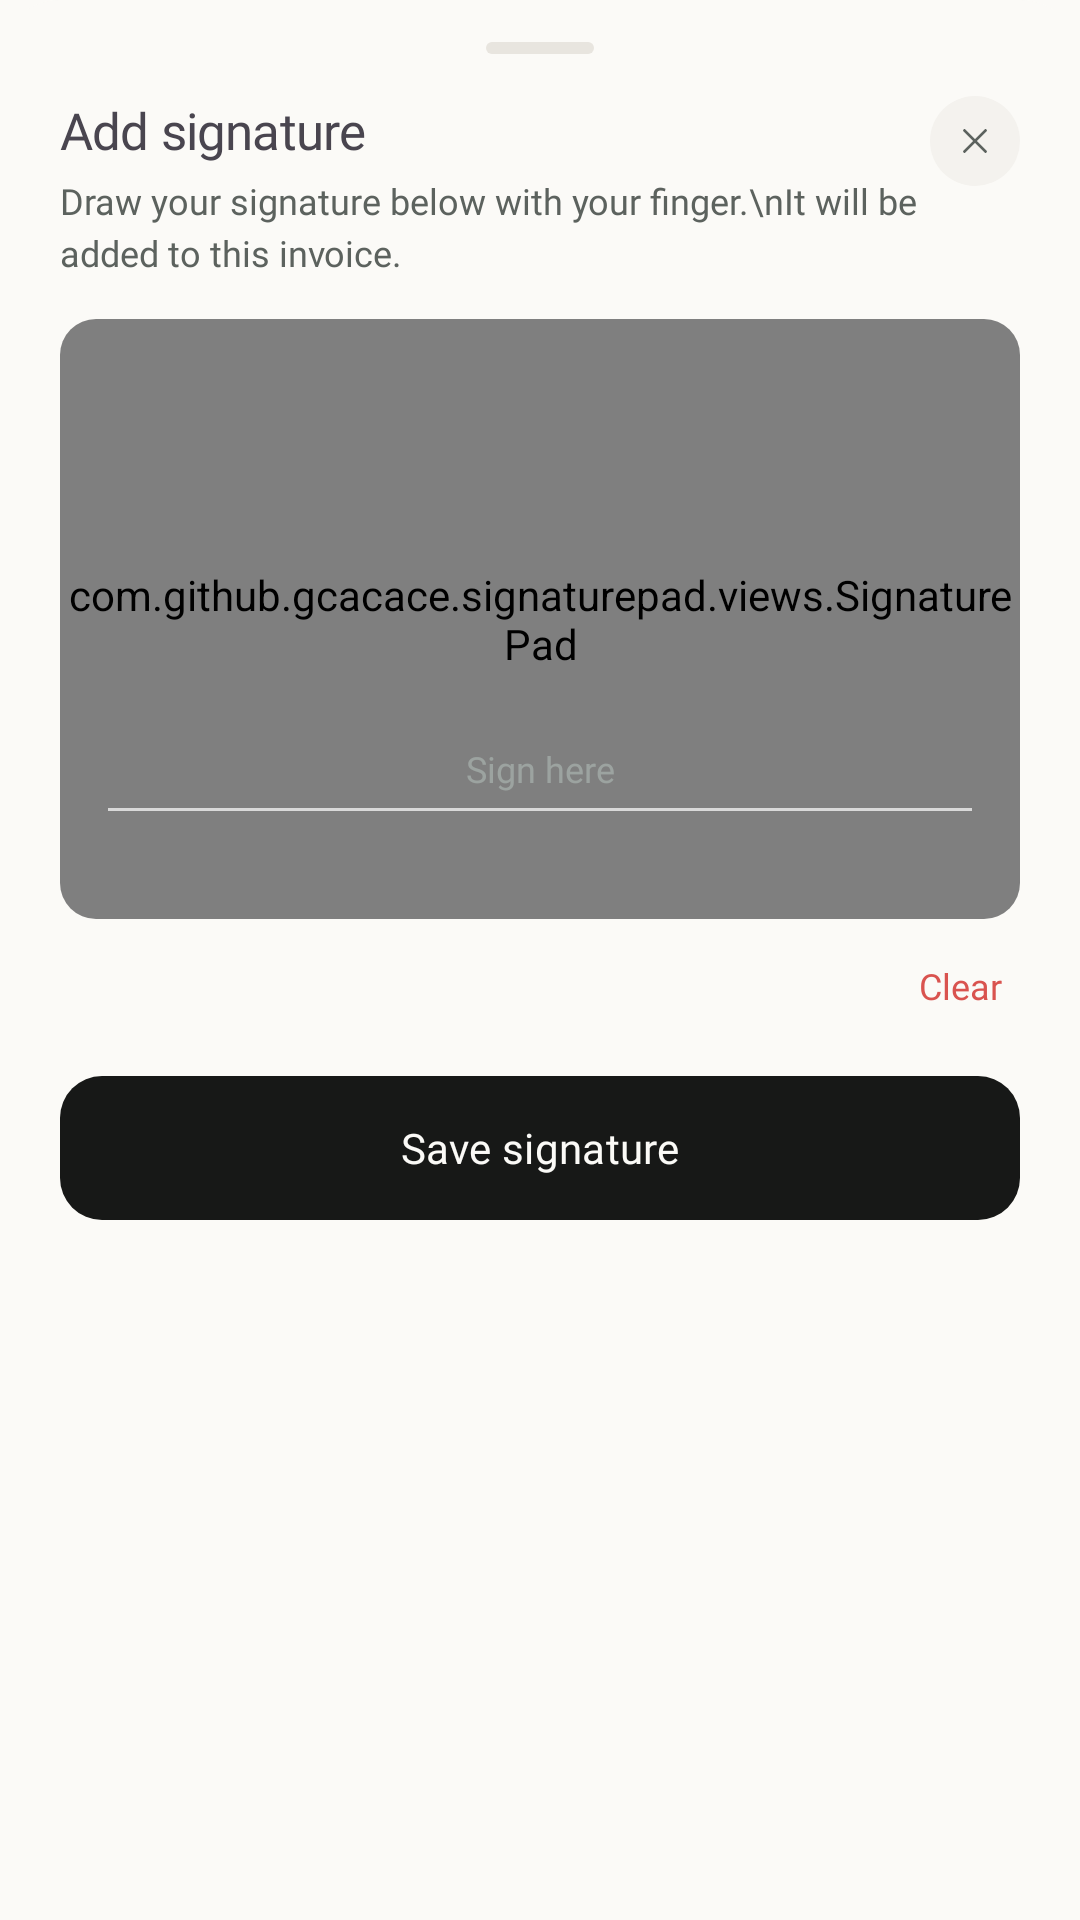

This screen was rendered from an Android layout file. Write that file and the resources it references.
<!-- AndroidManifest.xml: application theme Theme.InvoiceGenerator -->
<!-- res/layout/bottom_sheet_add_signature.xml -->
<?xml version="1.0" encoding="utf-8"?>
<androidx.constraintlayout.widget.ConstraintLayout xmlns:android="http://schemas.android.com/apk/res/android"
    android:layout_width="match_parent"
    android:layout_height="wrap_content"
    xmlns:app="http://schemas.android.com/apk/res-auto"
    android:background="@drawable/bottom_sheet_bg"
    android:paddingTop="8dp"
    android:paddingBottom="28dp"
    android:paddingHorizontal="20dp">

    <View
        android:id="@+id/drag_handle"
        android:layout_width="36dp"
        android:layout_height="4dp"
        android:background="@drawable/drag_handle_bg"
        android:layout_marginTop="6dp"
        app:layout_constraintStart_toStartOf="parent"
        app:layout_constraintEnd_toEndOf="parent"
        app:layout_constraintTop_toTopOf="parent" />

    <TextView
        android:id="@+id/signature_heading"
        android:layout_width="wrap_content"
        android:layout_height="wrap_content"
        android:text="Add signature"
        android:textSize="17sp"
        android:fontFamily="@font/inter_bold"
        android:layout_marginTop="14dp"
        app:layout_constraintTop_toBottomOf="@id/drag_handle"
        app:layout_constraintStart_toStartOf="parent"
        android:letterSpacing="-0.015" />

    <TextView
        android:id="@+id/subtitle"
        android:layout_width="0dp"
        android:layout_height="wrap_content"
        android:text="Draw your signature below with your finger.\nIt will be added to this invoice."
        android:textColor="@color/text_grey"
        android:textSize="12sp"
        android:fontFamily="@font/inter"
        android:lineSpacingMultiplier="1.2"
        android:layout_marginTop="4dp"
        android:layout_marginEnd="40dp"
        app:layout_constraintTop_toBottomOf="@id/signature_heading"
        app:layout_constraintStart_toStartOf="parent" />

    <androidx.constraintlayout.widget.ConstraintLayout
        android:id="@+id/closebtn"
        android:layout_width="30dp"
        android:layout_height="30dp"
        android:background="@drawable/avatar_crossed_state_bg"
        android:backgroundTint="@color/greyish_white"
        app:layout_constraintTop_toTopOf="@id/signature_heading"
        android:layout_marginLeft="12dp"
        app:layout_constraintEnd_toEndOf="parent">

        <ImageView
            android:layout_width="14dp"
            android:layout_height="14dp"
            android:background="@drawable/ic_close"
            app:layout_constraintTop_toTopOf="parent"
            app:layout_constraintStart_toStartOf="parent"
            app:layout_constraintBottom_toBottomOf="parent"
            app:layout_constraintEnd_toEndOf="parent" />
    </androidx.constraintlayout.widget.ConstraintLayout>

    
    <androidx.constraintlayout.widget.ConstraintLayout
        android:id="@+id/signatureBox"
        android:layout_width="match_parent"
        android:layout_height="200dp"
        android:background="@drawable/scan_barcode_box_bg"
        android:backgroundTint="@color/on_primary_text"
        android:layout_marginTop="14dp"
        android:clipToOutline="true"
        app:layout_constraintStart_toStartOf="parent"
        app:layout_constraintTop_toBottomOf="@id/subtitle">

        <com.github.gcacace.signaturepad.views.SignaturePad
            android:id="@+id/signaturePad"
            android:layout_width="match_parent"
            android:layout_height="match_parent"
            app:penColor="@color/primary_green"
            app:penMinWidth="5dp"
            />

        
        <View
            android:id="@+id/signatureLine"
            android:layout_width="0dp"
            android:layout_height="1dp"
            android:background="@color/signature_bg"
            app:layout_constraintStart_toStartOf="parent"
            app:layout_constraintEnd_toEndOf="parent"
            app:layout_constraintBottom_toBottomOf="parent"
            android:layout_marginHorizontal="16dp"
            android:layout_marginBottom="36dp" />

        <TextView
            android:id="@+id/signaturePlaceholder"
            android:layout_width="wrap_content"
            android:layout_height="wrap_content"
            android:text="Sign here"
            android:textColor="@color/text_secondary"
            android:textSize="12sp"
            android:fontFamily="@font/inter_medium"
            app:layout_constraintStart_toStartOf="parent"
            app:layout_constraintEnd_toEndOf="parent"
            app:layout_constraintBottom_toBottomOf="@id/signatureLine"
            android:layout_marginBottom="6dp" />

    </androidx.constraintlayout.widget.ConstraintLayout>

    
    <TextView
        android:id="@+id/removeSignatureBtn"
        android:layout_width="wrap_content"
        android:layout_height="wrap_content"
        android:text="Remove signature"
        android:textColor="@color/delete_button_text"
        android:textSize="12sp"
        android:fontFamily="@font/inter_semibold"
        android:padding="6dp"
        android:layout_marginTop="8dp"
        android:visibility="gone"
        app:layout_constraintTop_toBottomOf="@id/signatureBox"
        app:layout_constraintStart_toStartOf="parent" />

    
    <TextView
        android:id="@+id/clearSignatureBtn"
        android:layout_width="wrap_content"
        android:layout_height="wrap_content"
        android:text="Clear"
        android:textColor="@color/delete_button_text"
        android:textSize="12sp"
        android:fontFamily="@font/inter_semibold"
        android:padding="6dp"
        android:layout_marginTop="8dp"
        app:layout_constraintTop_toBottomOf="@id/signatureBox"
        app:layout_constraintEnd_toEndOf="parent" />

    
    <Button
        android:id="@+id/saveSignatureBtn"
        android:layout_width="match_parent"
        android:layout_height="wrap_content"
        android:layout_marginTop="16dp"
        android:text="Save signature"
        android:paddingHorizontal="14dp"
        android:textAllCaps="false"
        android:textSize="14sp"
        android:fontFamily="@font/inter_semibold"
        android:textColor="@color/bg_cream"
        app:backgroundTint="@null"
        android:background="@drawable/green_btn_bg"
        android:backgroundTint="@color/btn_bg_dark"
        app:layout_constraintStart_toStartOf="parent"
        app:layout_constraintEnd_toEndOf="parent"
        app:layout_constraintTop_toBottomOf="@id/clearSignatureBtn" />

</androidx.constraintlayout.widget.ConstraintLayout>
<!-- resources referenced by this layout -->
<resources>
  <color name="bg_cream">#FBFAF7</color>
  <color name="btn_bg_dark">#171817</color>
  <color name="delete_button_text">#D9534F</color>
  <color name="greyish_white">#F4F2EE</color>
  <color name="on_primary_text">#FFFFFF</color>
  <color name="primary_green">#0C861A</color>
  <color name="signature_bg">#D9D9D9</color>
  <color name="text_grey">#5C625E</color>
  <color name="text_secondary">#9CA3A0</color>
  <!-- drawable avatar_crossed_state_bg (drawable) -->
  <?xml version="1.0" encoding="utf-8"?>
  <shape xmlns:android="http://schemas.android.com/apk/res/android"
      android:shape="rectangle">
      <solid android:color="@color/tickedColorbg"/>
      <corners android:radius="999dp"/>
  
  </shape>
  <!-- drawable bottom_sheet_bg (drawable) -->
  <?xml version="1.0" encoding="utf-8"?>
  <shape xmlns:android="http://schemas.android.com/apk/res/android">
      <solid android:color="@color/bg_cream" />
      <corners android:topLeftRadius="20dp" android:topRightRadius="20dp"/>
  </shape>
  <!-- drawable drag_handle_bg (drawable) -->
  <?xml version="1.0" encoding="utf-8"?>
  <shape xmlns:android="http://schemas.android.com/apk/res/android">
      <solid android:color="@color/btn_border_light" />
      <corners android:radius="2dp" />
  </shape>
  <!-- drawable green_btn_bg (drawable) -->
  <?xml version="1.0" encoding="utf-8"?>
  <shape xmlns:android="http://schemas.android.com/apk/res/android">
      <solid android:color="#0C861A" />
      <corners android:radius="14dp" />
  </shape>
  <!-- drawable ic_close (drawable) -->
  <?xml version="1.0" encoding="utf-8"?>
  <vector xmlns:android="http://schemas.android.com/apk/res/android"
      android:width="14dp"
      android:height="14dp"
      android:viewportWidth="24"
      android:viewportHeight="24">
  
      <path
          android:pathData="M6,6 L18,18"
          android:strokeColor="@color/text_grey"
          android:strokeWidth="1.6"
          android:strokeLineCap="round"
          android:strokeLineJoin="round" />
  
      <path
          android:pathData="M18,6 L6,18"
          android:strokeColor="@color/text_grey"
          android:strokeWidth="1.6"
          android:strokeLineCap="round"
          android:strokeLineJoin="round" />
  
  </vector>
  <!-- drawable scan_barcode_box_bg (drawable) -->
  <?xml version="1.0" encoding="utf-8"?>
  <shape xmlns:android="http://schemas.android.com/apk/res/android">
      <corners android:radius="12dp"/>
      <solid android:color="@color/greyish_white" />
      <stroke
          android:width="1dp"
          android:color="@color/btn_border_light" />
  </shape>
  <style name="Theme.InvoiceGenerator" parent="Base.Theme.InvoiceGenerator" />
  <color name="tickedColorbg">#22A06B</color>
  <color name="btn_border_light">#E8E5DF</color>
  <style name="Base.Theme.InvoiceGenerator" parent="Theme.Material3.DayNight.NoActionBar">
          <item name="android:navigationBarColor">@android:color/transparent</item>
          <item name="android:statusBarColor">@android:color/transparent</item>
          <item name="android:windowBackground">@color/bg_cream</item>
          <item name="android:windowLightNavigationBar" tools:targetApi="o_mr1">true</item>
          <item name="colorPrimary">@color/primary_green</item>
          <item name="colorSecondary">@color/primary_green</item>
          <item name="colorControlActivated">@color/primary_green</item>
      </style>
</resources>
